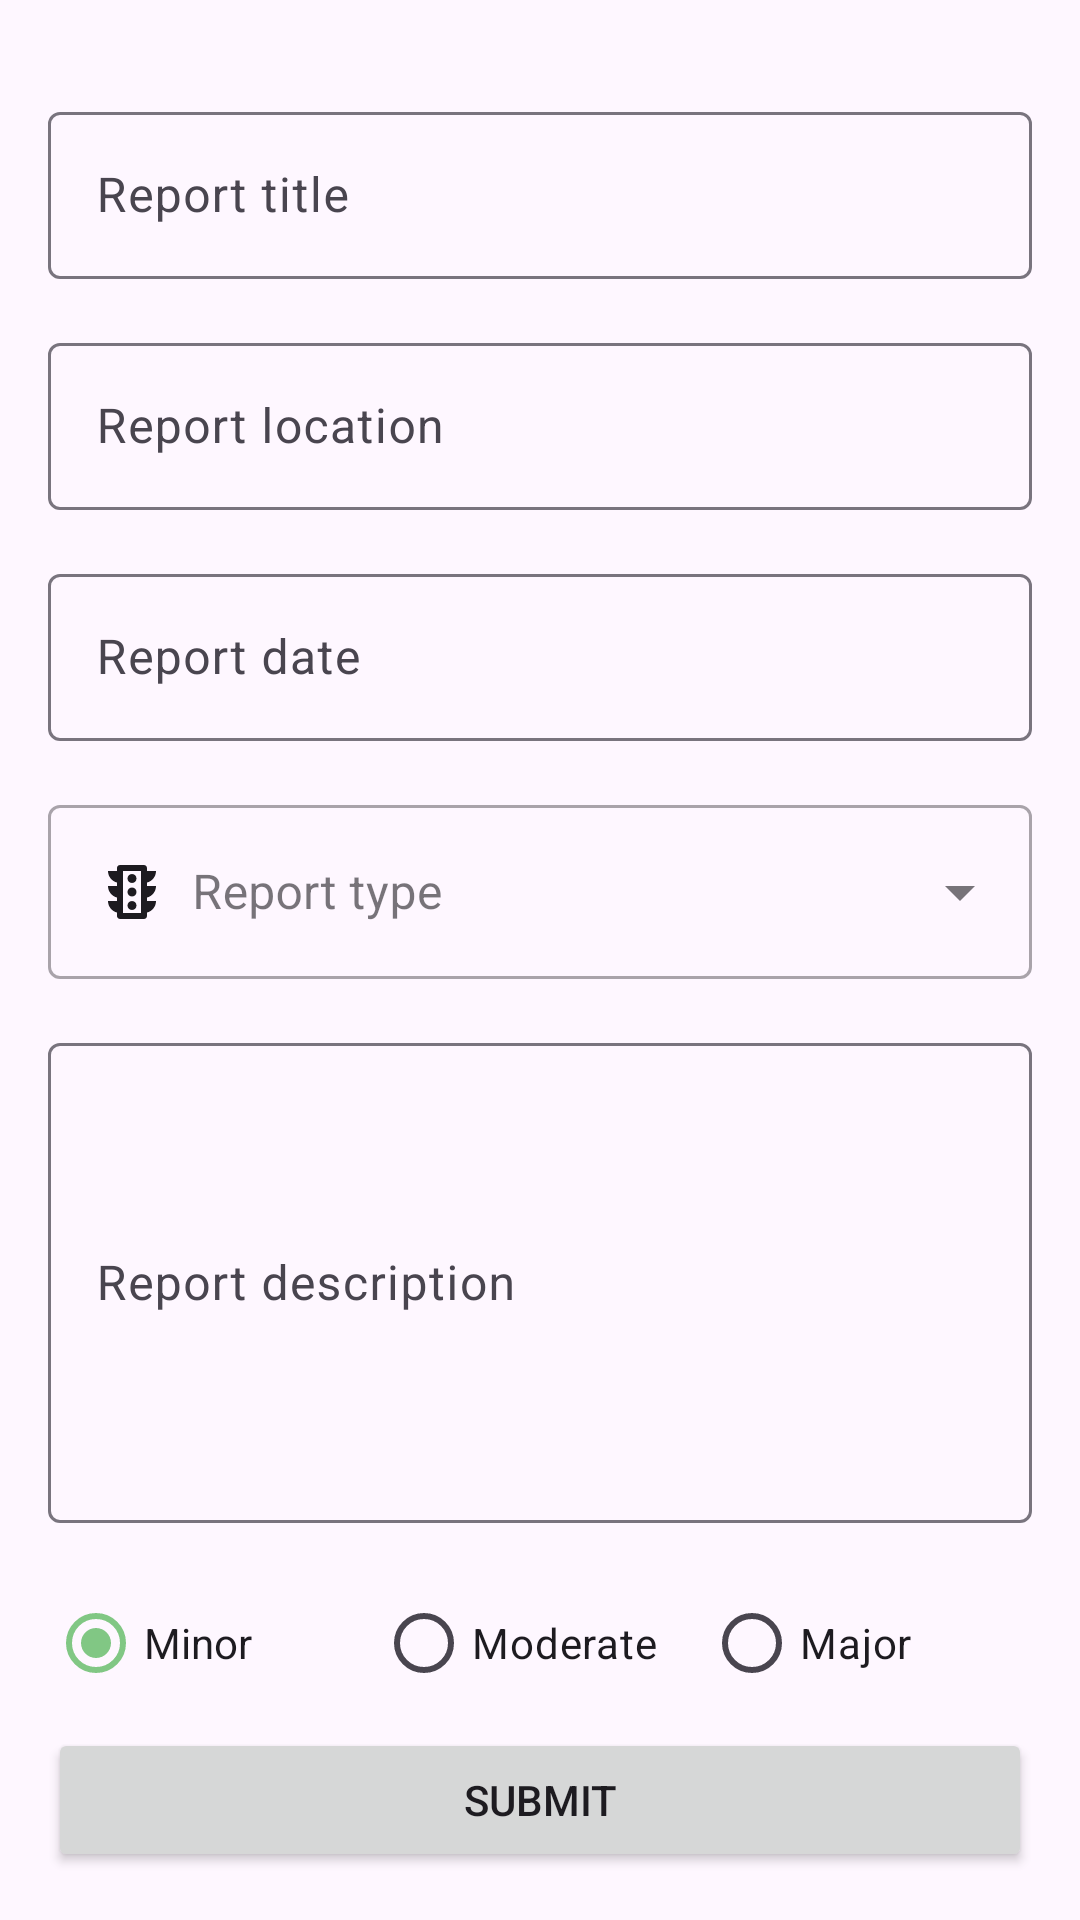

Produce the Android XML layout that renders to this screen, including the resource entries it uses.
<!-- AndroidManifest.xml: application theme Theme.X9 -->
<!-- res/layout/fragment_create_report_form.xml -->
<?xml version="1.0" encoding="utf-8"?>
<androidx.constraintlayout.widget.ConstraintLayout xmlns:android="http://schemas.android.com/apk/res/android"
    xmlns:app="http://schemas.android.com/apk/res-auto"
    xmlns:tools="http://schemas.android.com/tools"
    android:id="@+id/create_report_form"
    android:layout_width="match_parent"
    android:layout_height="match_parent"
    android:fitsSystemWindows="true"
    tools:context=".ui.reports.CreateReportFormFragment">

    <com.google.android.material.textfield.TextInputLayout
        android:id="@+id/report_type_input_layout"
        style="@style/Widget.MaterialComponents.TextInputLayout.OutlinedBox.ExposedDropdownMenu"
        android:layout_width="0dp"
        android:layout_height="wrap_content"
        android:layout_marginStart="16dp"
        android:layout_marginTop="16dp"
        android:layout_marginEnd="16dp"
        app:layout_constraintEnd_toEndOf="parent"
        app:layout_constraintHorizontal_bias="1.0"
        app:layout_constraintStart_toStartOf="parent"
        app:layout_constraintTop_toBottomOf="@+id/report_date_input_layout">

        <AutoCompleteTextView
            android:id="@+id/report_type_input"
            android:layout_width="match_parent"
            android:layout_height="wrap_content"
            android:drawableStart="@drawable/outline_traffic_24"
            android:drawablePadding="8dp"
            android:drawableTint="?android:attr/textColorPrimary"
            android:hint="@string/report_type"
            android:inputType="none" />

    </com.google.android.material.textfield.TextInputLayout>

    <com.google.android.material.textfield.TextInputLayout
        android:id="@+id/report_title_input_layout"
        android:layout_width="0dp"
        android:layout_height="wrap_content"
        android:layout_marginStart="16dp"
        android:layout_marginTop="32dp"
        android:layout_marginEnd="16dp"
        app:layout_constraintEnd_toEndOf="parent"
        app:layout_constraintStart_toStartOf="parent"
        app:layout_constraintTop_toTopOf="parent">

        <com.google.android.material.textfield.TextInputEditText
            android:id="@+id/report_title_input"
            android:layout_width="match_parent"
            android:layout_height="wrap_content"
            android:drawableStart="@drawable/outline_directions_car_24"
            android:drawablePadding="8dp"
            android:drawableTint="?android:attr/textColorPrimary"
            android:hint="@string/report_title"
            android:textColorHint="#546E7A" />
    </com.google.android.material.textfield.TextInputLayout>

    <com.google.android.material.textfield.TextInputLayout
        android:id="@+id/report_location_input_layout"
        android:layout_width="0dp"
        android:layout_height="wrap_content"
        android:layout_marginStart="16dp"
        android:layout_marginTop="16dp"
        android:layout_marginEnd="16dp"
        app:layout_constraintEnd_toEndOf="parent"
        app:layout_constraintStart_toStartOf="parent"
        app:layout_constraintTop_toBottomOf="@+id/report_title_input_layout">

        <com.google.android.material.textfield.TextInputEditText
            android:id="@+id/report_location_input"
            android:layout_width="match_parent"
            android:layout_height="wrap_content"
            android:drawableStart="@drawable/outline_add_location_alt_24"
            android:drawablePadding="8dp"
            android:drawableTint="?android:attr/textColorPrimary"
            android:hint="@string/report_location"
            android:textColorHint="#546E7A" />
    </com.google.android.material.textfield.TextInputLayout>

    <com.google.android.material.textfield.TextInputLayout
        android:id="@+id/report_date_input_layout"
        android:layout_width="0dp"
        android:layout_height="wrap_content"
        android:layout_marginStart="16dp"
        android:layout_marginTop="16dp"
        android:layout_marginEnd="16dp"
        app:layout_constraintEnd_toEndOf="parent"
        app:layout_constraintHorizontal_bias="1.0"
        app:layout_constraintStart_toStartOf="parent"
        app:layout_constraintTop_toBottomOf="@+id/report_location_input_layout">

        <com.google.android.material.textfield.TextInputEditText
            android:id="@+id/report_date_input"
            android:layout_width="match_parent"
            android:layout_height="wrap_content"
            android:drawableStart="@drawable/outline_calendar_today_24"
            android:drawablePadding="8dp"
            android:drawableTint="?android:attr/textColorPrimary"
            android:focusable="false"
            android:hint="@string/report_date"
            android:textColorHint="#546E7A" />
    </com.google.android.material.textfield.TextInputLayout>

    <com.google.android.material.textfield.TextInputLayout
        android:id="@+id/report_description_input_layout"
        android:layout_width="0dp"
        android:layout_height="wrap_content"
        android:layout_marginStart="16dp"
        android:layout_marginTop="16dp"
        android:layout_marginEnd="16dp"
        app:layout_constraintEnd_toEndOf="parent"
        app:layout_constraintHorizontal_bias="0.0"
        app:layout_constraintStart_toStartOf="parent"
        app:layout_constraintTop_toBottomOf="@+id/report_type_input_layout">

        <com.google.android.material.textfield.TextInputEditText
            android:id="@+id/report_description_input"
            android:layout_width="match_parent"
            android:layout_height="wrap_content"
            android:height="160dp"
            android:hint="@string/report_description"
            android:textColorHint="#546E7A" />

    </com.google.android.material.textfield.TextInputLayout>

    <RadioGroup
        android:id="@+id/reportSeverityRadioGroup"
        android:layout_width="0dp"
        android:layout_height="0dp"
        android:layout_marginStart="16dp"
        android:layout_marginTop="16dp"
        android:layout_marginEnd="16dp"
        android:orientation="horizontal"
        app:layout_constraintBottom_toTopOf="@+id/submit_button"
        app:layout_constraintEnd_toEndOf="parent"
        app:layout_constraintStart_toStartOf="parent"
        app:layout_constraintTop_toBottomOf="@+id/report_description_input_layout">

        <RadioButton
            android:id="@+id/minor_button"
            style="@android:style/Widget.DeviceDefault.CompoundButton.RadioButton"
            android:layout_width="0dp"
            android:layout_height="wrap_content"
            android:layout_weight="1"
            android:checked="true"
            android:text="@string/minor" />

        <RadioButton
            android:id="@+id/moderate_button"
            android:layout_width="0dp"
            android:layout_height="wrap_content"
            android:layout_weight="1"
            android:text="@string/moderate" />

        <RadioButton
            android:id="@+id/major_button"
            android:layout_width="0dp"
            android:layout_height="wrap_content"
            android:layout_weight="1"
            android:text="@string/major" />

    </RadioGroup>

    <Button
        android:id="@+id/submit_button"
        android:layout_width="0dp"
        android:layout_height="wrap_content"
        android:layout_marginStart="16dp"
        android:layout_marginEnd="16dp"
        android:layout_marginBottom="16dp"
        android:padding="12dp"
        android:text="@string/submit"
        app:layout_constraintBottom_toBottomOf="parent"
        app:layout_constraintEnd_toEndOf="parent"
        app:layout_constraintStart_toStartOf="parent" />

</androidx.constraintlayout.widget.ConstraintLayout>
<!-- resources referenced by this layout -->
<resources>
  <!-- drawable outline_traffic_24 (drawable) -->
  <vector xmlns:android="http://schemas.android.com/apk/res/android" android:height="24dp" android:tint="#000000" android:viewportHeight="24" android:viewportWidth="24" android:width="24dp">
        
      <path android:fillColor="@android:color/white" android:pathData="M20,10h-3L17,8.86c1.72,-0.45 3,-2 3,-3.86h-3L17,4c0,-0.55 -0.45,-1 -1,-1L8,3c-0.55,0 -1,0.45 -1,1v1L4,5c0,1.86 1.28,3.41 3,3.86L7,10L4,10c0,1.86 1.28,3.41 3,3.86L7,15L4,15c0,1.86 1.28,3.41 3,3.86L7,20c0,0.55 0.45,1 1,1h8c0.55,0 1,-0.45 1,-1v-1.14c1.72,-0.45 3,-2 3,-3.86h-3v-1.14c1.72,-0.45 3,-2 3,-3.86zM15,19L9,19L9,5h6v14zM12,18c0.83,0 1.5,-0.67 1.5,-1.5S12.83,15 12,15s-1.5,0.67 -1.5,1.5 0.67,1.5 1.5,1.5zM12,13.5c0.83,0 1.5,-0.67 1.5,-1.5s-0.67,-1.5 -1.5,-1.5 -1.5,0.67 -1.5,1.5 0.67,1.5 1.5,1.5zM12,9c0.83,0 1.5,-0.67 1.5,-1.5S12.83,6 12,6s-1.5,0.67 -1.5,1.5S11.17,9 12,9z"/>
      
  </vector>
  <string name="major">Major</string>
  <string name="minor">Minor</string>
  <string name="moderate">Moderate</string>
  <string name="report_date">Report date</string>
  <string name="report_description">Report description</string>
  <string name="report_location">Report location</string>
  <string name="report_title">Report title</string>
  <string name="report_type">Report type</string>
  <string name="submit">Submit</string>
  <style name="Theme.X9" parent="Base.Theme.X9" />
  <style name="Base.Theme.X9" parent="Theme.Material3.DayNight.NoActionBar">
          
          <item name="colorPrimary">@color/colorPrimary</item>
          <item name="colorPrimaryDark">@color/colorPrimaryDark</item>
          <item name="colorAccent">@color/colorAccent</item>
      </style>
  <color name="colorPrimary">#81C784</color>
  <color name="colorPrimaryDark">#58AF5D</color>
  <color name="colorAccent">#9CCC65</color>
</resources>
